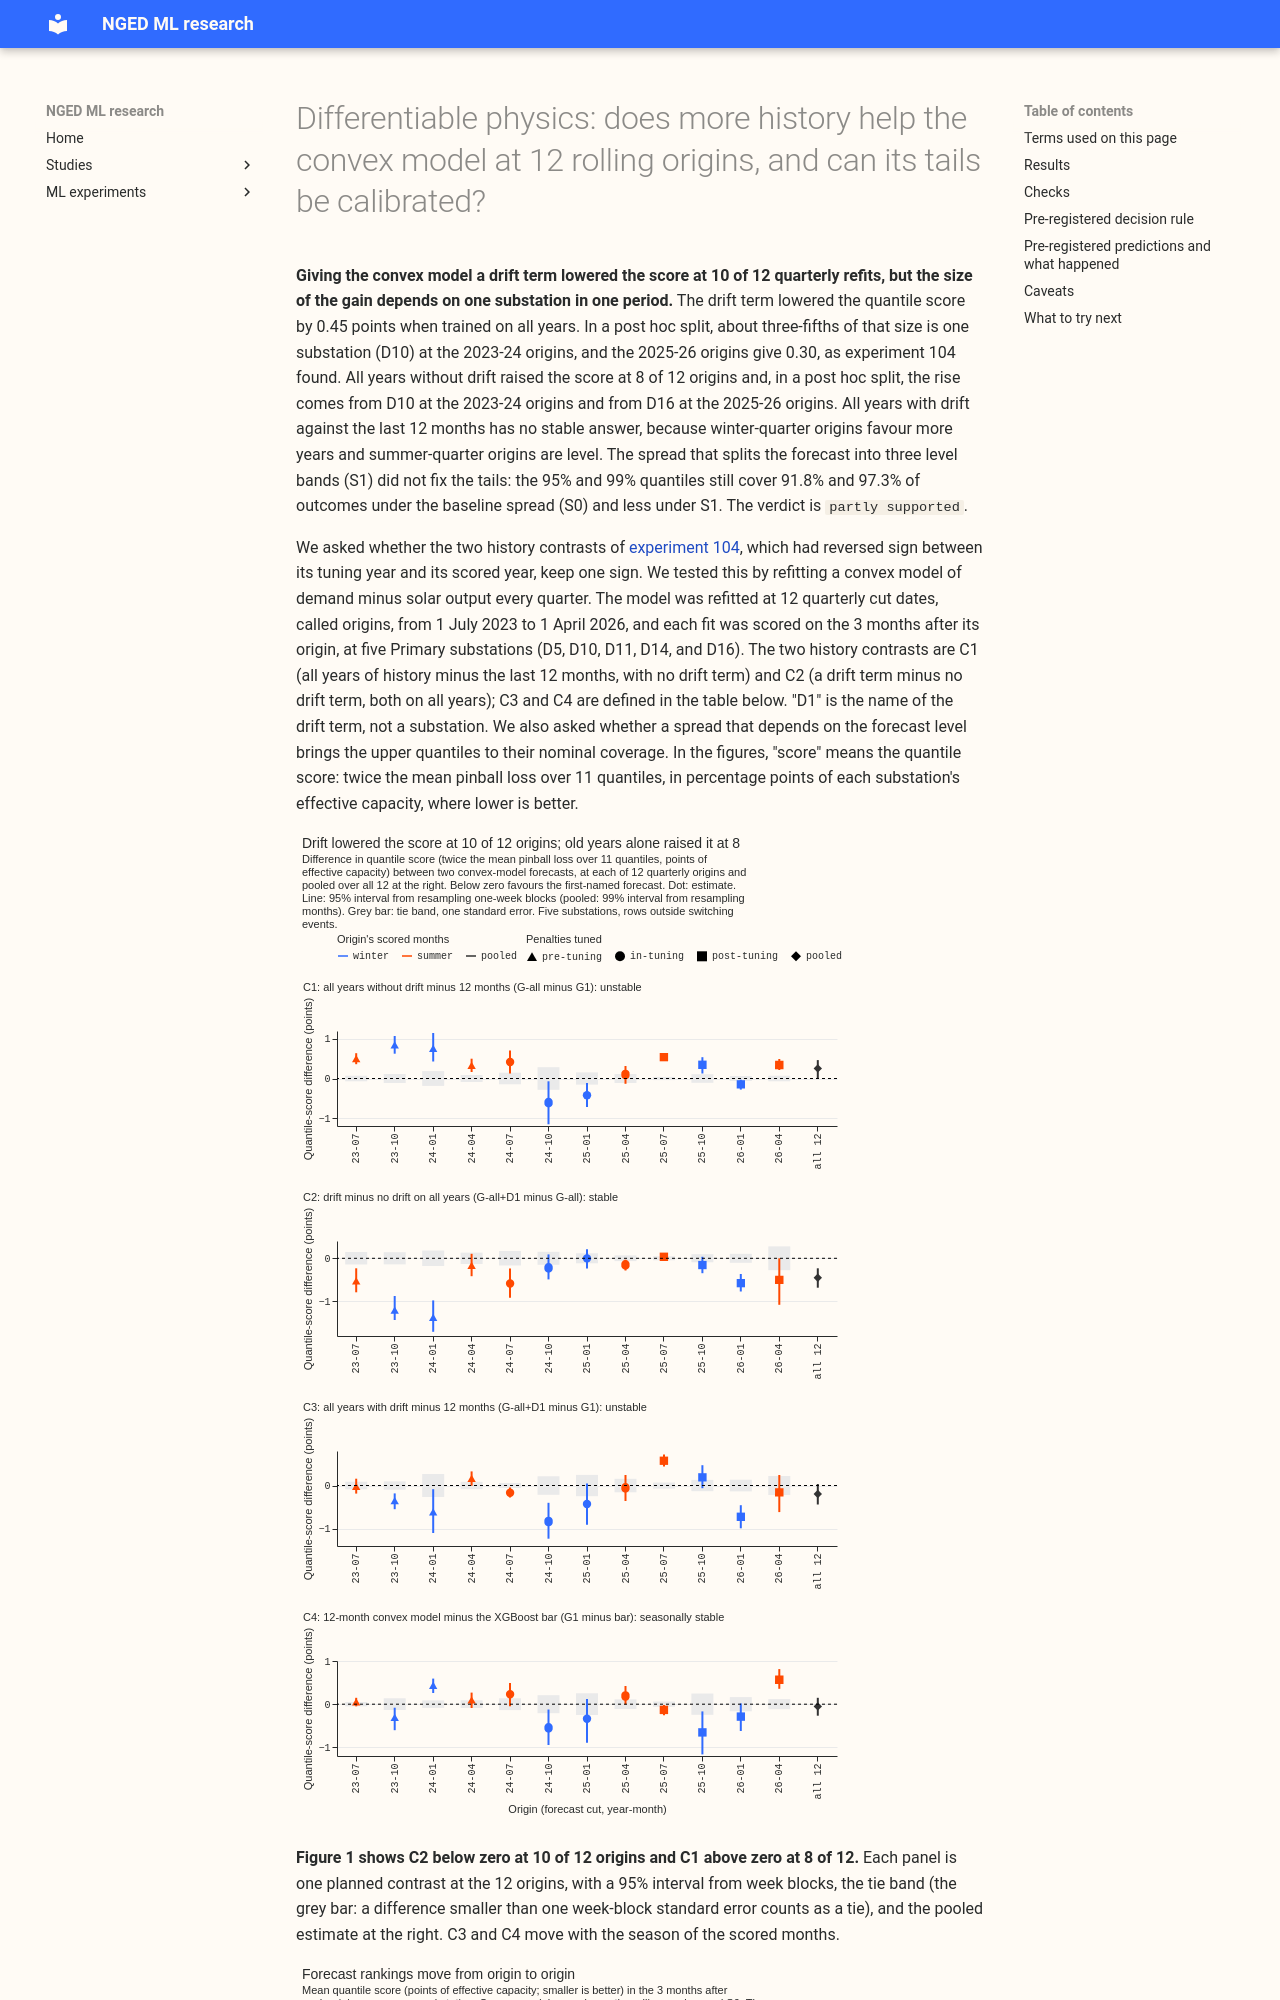

repository: openclimatefix/nged-ml-research · page: ml-experiments/00107-differentiable-physics-rolling-origin-history-and-tails/result/index.html · generator: mkdocs

---
id: "00107"
slug: differentiable-physics-rolling-origin-history-and-tails
title: >-
  Differentiable physics: does more history help the convex model at 12 rolling origins, and can
  its tails be calibrated?
part: n/a
theme: differentiable-physics-long-history-and-drift
also_relevant_to: [differentiable-physics-demand-calendar-and-weather, calibration-and-uncertainty,
retraining-and-training-history]
status: done
size: >-
  medium. Stored: private files only. Serving path and degradation rules: not touched. Designs:
  more than one for the spread pool and tail model, one pre-registered. Callers: own scripts only.
hypothesis: >-
  Refitted quarterly from 2023-07 to 2026-04 and scored on the next 3 months, the convex model's two
  history contrasts (all years against 12 months, drift against none) keep one sign at almost every
  origin. A second claim, labelled separately as C5 and not part of the verdict: a level-dependent
  spread brings its 95% and 99% quantiles within 1 point of nominal coverage without worsening the
  quantile score.
prediction: see "Pre-registered predictions and what happened"
decision_rule: see "Pre-registered decision rule"
benchmark: >-
  Lagless XGBoost (12 months, same inputs, same origins): default start, no day-of-year column, and
  experiment 64's solar offset with a quantile start; climatology; manual_heuristic
row_set_id: >-
  dp_mw_v1 (experiment 103); MW sites; 12 quarterly origins 2023-07-01 to 2026-04-01, each scored on
  the following 3 months
metric: >-
  Quantile score (twice the mean pinball loss over experiment 87's 11 quantiles) in points of
  effective capacity, on rows outside the hand-filtered switching events at the scored site; tail
  coverage and pinball loss at q01, q05, q95, and q99
verdict: partly supported
best_arm: >-
  G-all+D1 (all years, drift term D1, pinned capacity), quantile score 2.776 points; the exploratory
  drift step 10,000 scored 2.753
headline: >-
  Drift minus no drift on all years (C2) is -0.451 points, 99% interval -0.681 to -0.232, with 10 of
  12 origins below zero; in a post hoc split most of that size comes from D10 at the 2023-24
  origins (the 2025-26 origins give -0.295); all years minus 12 months without drift (C1) is
  unstable.
production_status: not-for-production
adopted_in: none
take_home_message: >-
  Giving the convex demand model a drift term lowered its score at 10 of 12 quarterly refits, by
  0.45 points when trained on all years (interval 0.23 to 0.68). In a post hoc split, about
  three-fifths of that size is one substation (D10) at the 2023-24 refits, and the 2025-26 refits
  give 0.30, as in experiment 104. All years without drift scored worse than 12 months at 8 of 12
  refits, and all years with drift against 12 months has no stable answer: winter-quarter refits
  favour more years, summer ones are level. The spread that depends on the forecast level made the
  95% and 99% quantiles worse, so the tail coverage still needs a different method. The verdict is
  partly supported, because only the drift contrast is stable; a second spread (the conformal
  spread) is not interpreted, because it was built with a flaw.
date: 2026-10-19
pr: 1385
advice:
  - >-
    At these five Primary substations, give a convex demand model a drift term when it trains on all
    years and refits quarterly: G-all+D1 minus G-all was -0.451 points (99% interval -0.681 to
    -0.232), with 10 of 12 origins below zero and every origin year negative (C2). Treat the size
    with caution: in a post hoc split, D10 at the 2023-24 origins gives -3.931 and the 2023-24 value
    without D10 is -0.011, while the 2025-26 origins give -0.295.
  - >-
    Do not judge a history window on one site or one origin year, because in this experiment the
    driver changed between them: the driver of G-all minus G1 (C1) was D10 at the 2023-24 origins
    (+2.978; +0.002 without D10) and D16 at the 2025-26 origins (+1.292; +0.029 without D16), and
    leaving out
